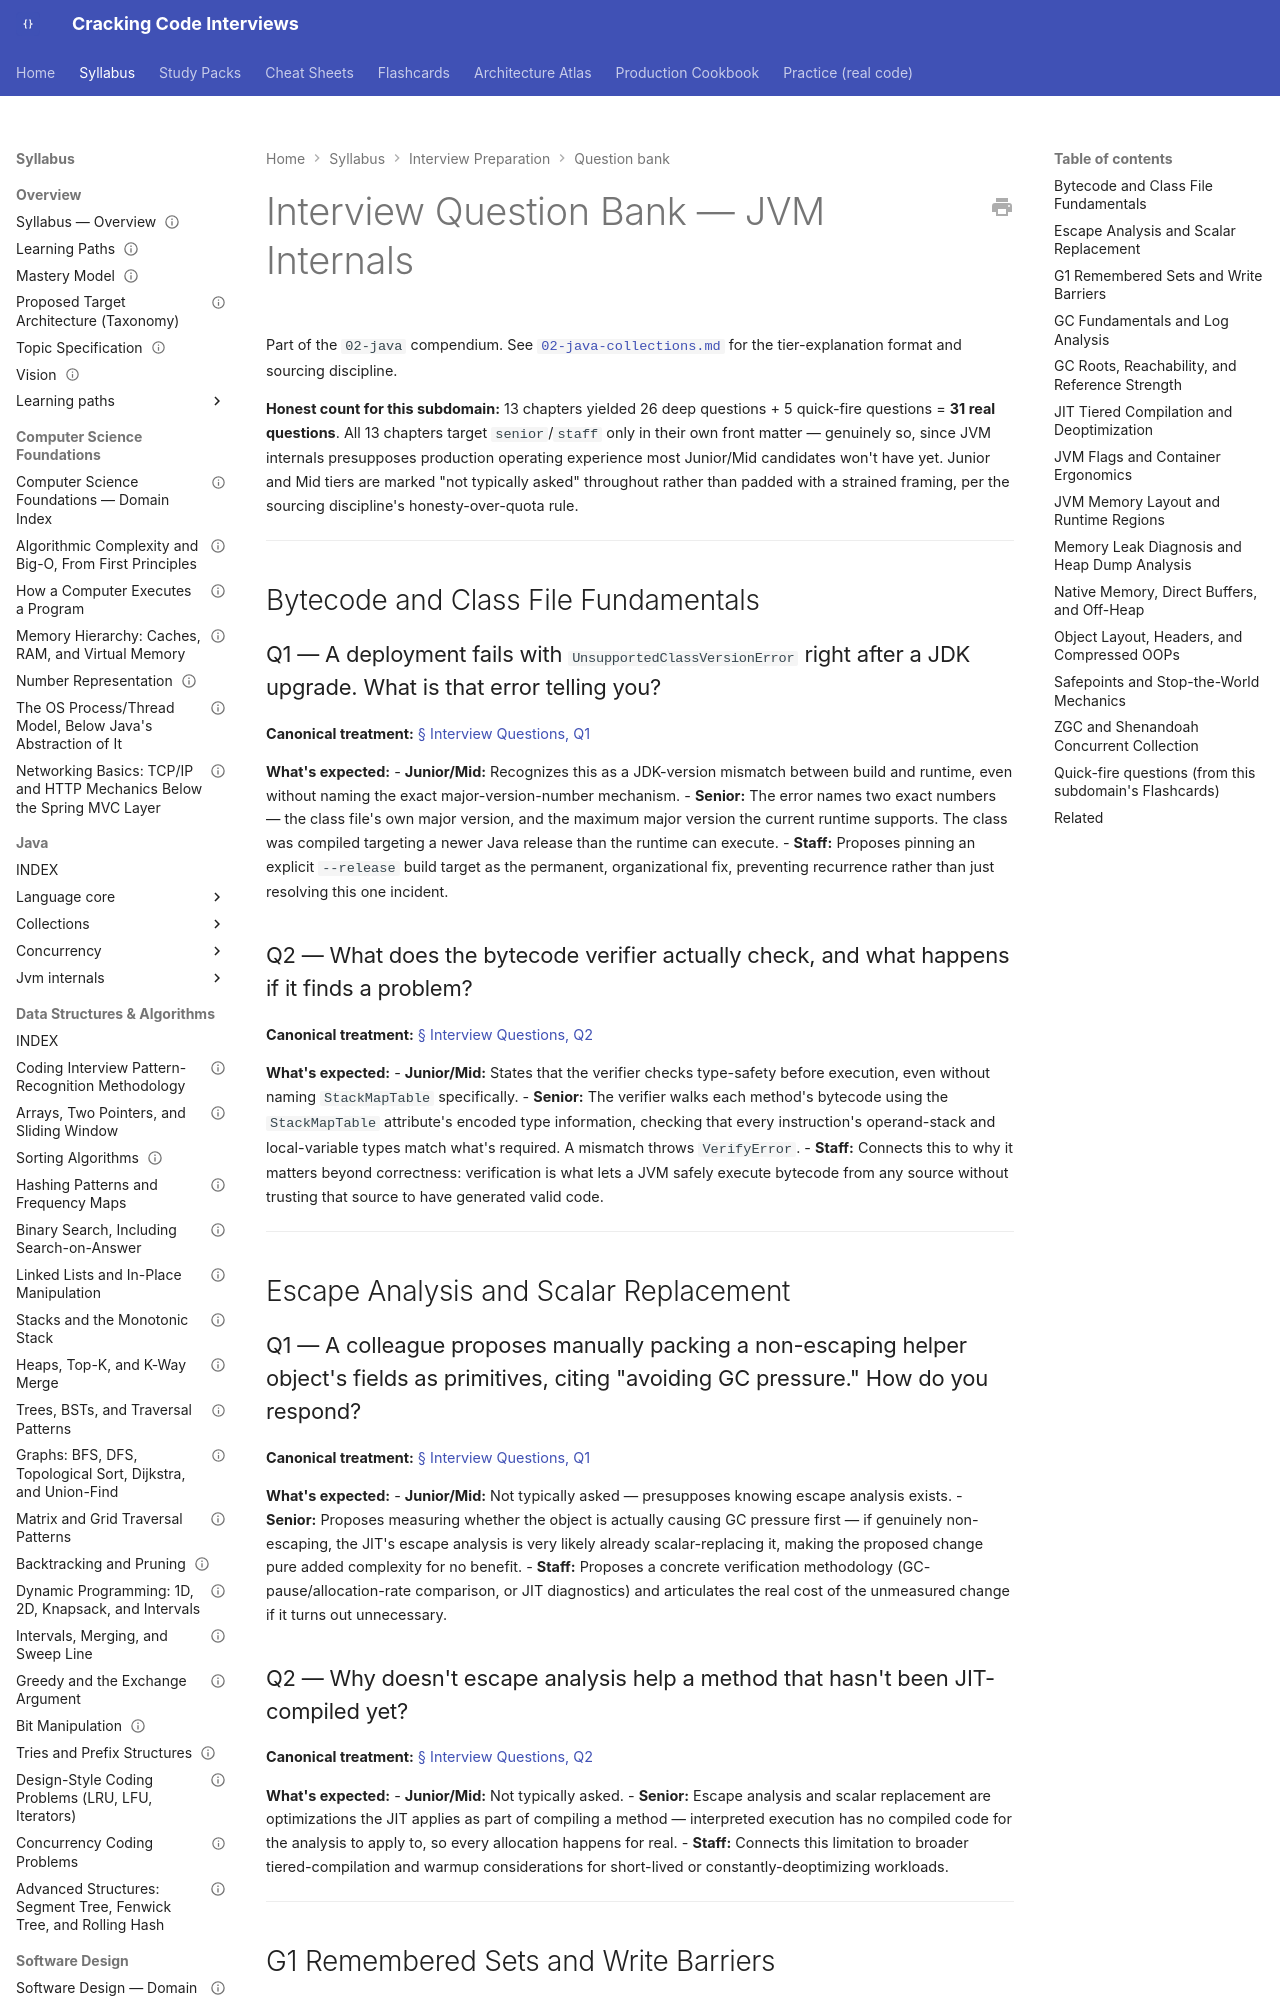

repository: JuanMelendres/cracking-code-interviews · page: syllabus/20-interview-preparation/question-bank/02-java-jvm-internals/index.html · generator: mkdocs

---
title: "Interview Question Bank — 02-java/jvm-internals"
document_type: interview-question-bank
domain: 20-interview-preparation
status: in progress
version: 1.0
last_updated: 2026-09-13
related:
  - ../../02-java/jvm-internals/INDEX.md
  - 02-java-concurrency.md
  - ../../../00-project/interview-question-bank-plan.md
---

# Interview Question Bank — JVM Internals

Part of the `02-java` compendium. See
[`02-java-collections.md`](02-java-collections.md) for the tier-explanation format
and sourcing discipline.

**Honest count for this subdomain:** 13 chapters yielded 26 deep questions + 5
quick-fire questions = **31 real questions**. All 13 chapters target `senior`/`staff`
only in their own front matter — genuinely so, since JVM internals presupposes
production operating experience most Junior/Mid candidates won't have yet. Junior and
Mid tiers are marked "not typically asked" throughout rather than padded with a
strained framing, per the sourcing discipline's honesty-over-quota rule.

---

## Bytecode and Class File Fundamentals

### Q1 — A deployment fails with `UnsupportedClassVersionError` right after a JDK upgrade. What is that error telling you?

**Canonical treatment:** [§ Interview Questions, Q1](../../02-java/jvm-internals/bytecode-and-class-file-fundamentals.md#interview-questions)

**What's expected:**
- **Junior/Mid:** Recognizes this as a JDK-version mismatch between build and runtime, even without naming the exact major-version-number mechanism.
- **Senior:** The error names two exact numbers — the class file's own major version, and the maximum major version the current runtime supports. The class was compiled targeting a newer Java release than the runtime can execute.
- **Staff:** Proposes pinning an explicit `--release` build target as the permanent, organizational fix, preventing recurrence rather than just resolving this one incident.

### Q2 — What does the bytecode verifier actually check, and what happens if it finds a problem?

**Canonical treatment:** [§ Interview Questions, Q2](../../02-java/jvm-internals/bytecode-and-class-file-fundamentals.md#interview-questions)

**What's expected:**
- **Junior/Mid:** States that the verifier checks type-safety before execution, even without naming `StackMapTable` specifically.
- **Senior:** The verifier walks each method's bytecode using the `StackMapTable` attribute's encoded type information, checking that every instruction's operand-stack and local-variable types match what's required. A mismatch throws `VerifyError`.
- **Staff:** Connects this to why it matters beyond correctness: verification is what lets a JVM safely execute bytecode from any source without trusting that source to have generated valid code.

---

## Escape Analysis and Scalar Replacement
